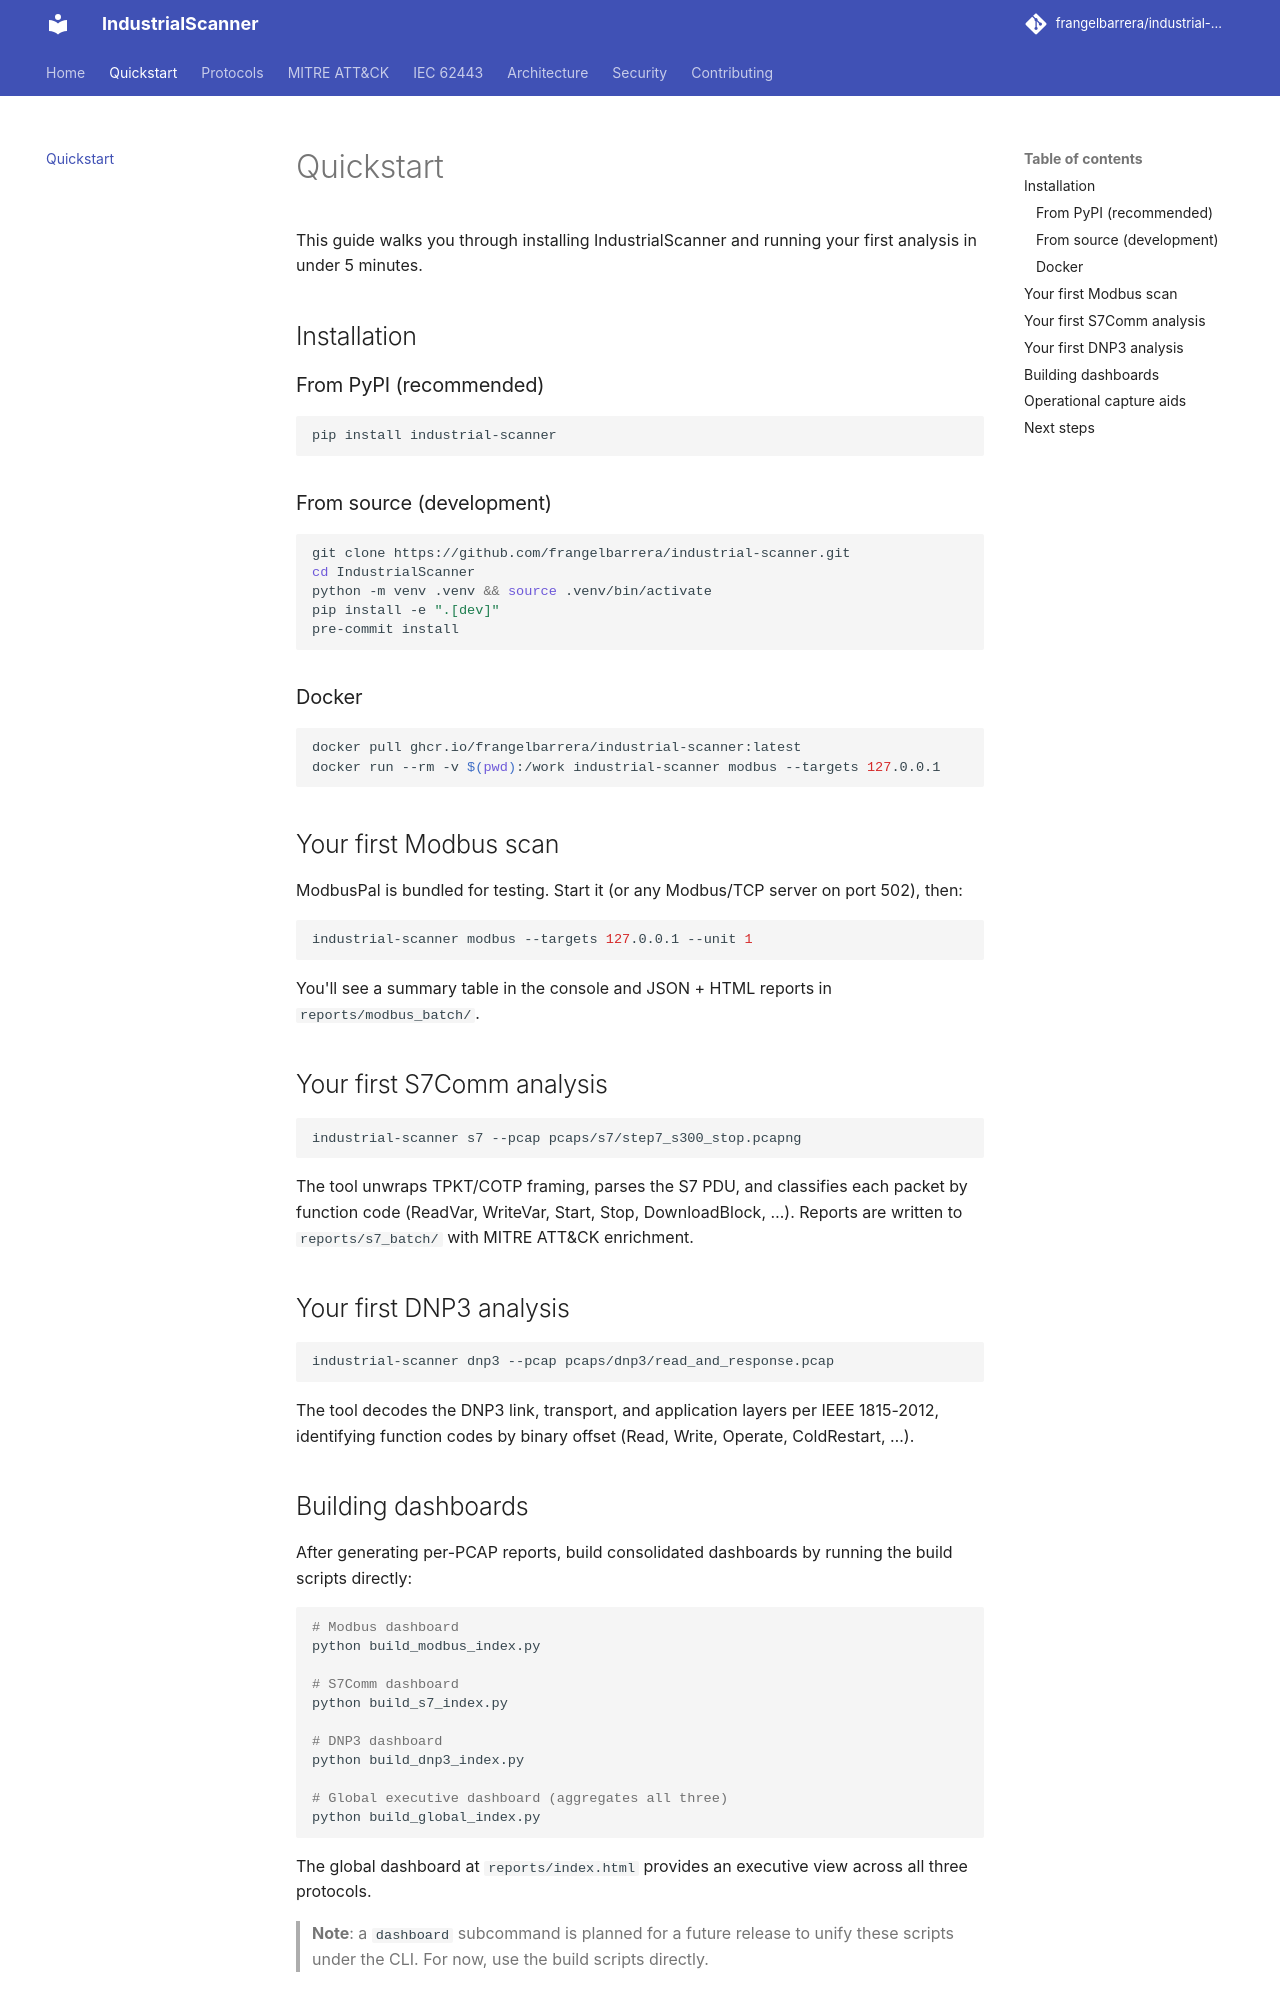

repository: frangelbarrera/industrial-scanner · page: quickstart/index.html · generator: mkdocs

# Quickstart

This guide walks you through installing IndustrialScanner and running your
first analysis in under 5 minutes.

## Installation

### From PyPI (recommended)

```bash
pip install industrial-scanner
```

### From source (development)

```bash
git clone https://github.com/frangelbarrera/industrial-scanner.git
cd IndustrialScanner
python -m venv .venv && source .venv/bin/activate
pip install -e ".[dev]"
pre-commit install
```

### Docker

```bash
docker pull ghcr.io/frangelbarrera/industrial-scanner:latest
docker run --rm -v $(pwd):/work industrial-scanner modbus --targets 127.0.0.1
```

## Your first Modbus scan

ModbusPal is bundled for testing. Start it (or any Modbus/TCP server on
port 502), then:

```bash
industrial-scanner modbus --targets 127.0.0.1 --unit 1
```

You'll see a summary table in the console and JSON + HTML reports in
`reports/modbus_batch/`.

## Your first S7Comm analysis

```bash
industrial-scanner s7 --pcap pcaps/s7/step7_s300_stop.pcapng
```

The tool unwraps TPKT/COTP framing, parses the S7 PDU, and classifies each
packet by function code (ReadVar, WriteVar, Start, Stop, DownloadBlock, …).
Reports are written to `reports/s7_batch/` with MITRE ATT&CK enrichment.

## Your first DNP3 analysis

```bash
industrial-scanner dnp3 --pcap pcaps/dnp3/read_and_response.pcap
```

The tool decodes the DNP3 link, transport, and application layers per
IEEE 1815-2012, identifying function codes by binary offset (Read, Write,
Operate, ColdRestart, …).

## Building dashboards

After generating per-PCAP reports, build consolidated dashboards by running
the build scripts directly:

```bash
# Modbus dashboard
python build_modbus_index.py

# S7Comm dashboard
python build_s7_index.py

# DNP3 dashboard
python build_dnp3_index.py

# Global executive dashboard (aggregates all three)
python build_global_index.py
```

The global dashboard at `reports/index.html` provides an executive view
across all three protocols.

> **Note**: a `dashboard` subcommand is planned for a future release to
> unify these scripts under the CLI. For now, use the build scripts directly.
